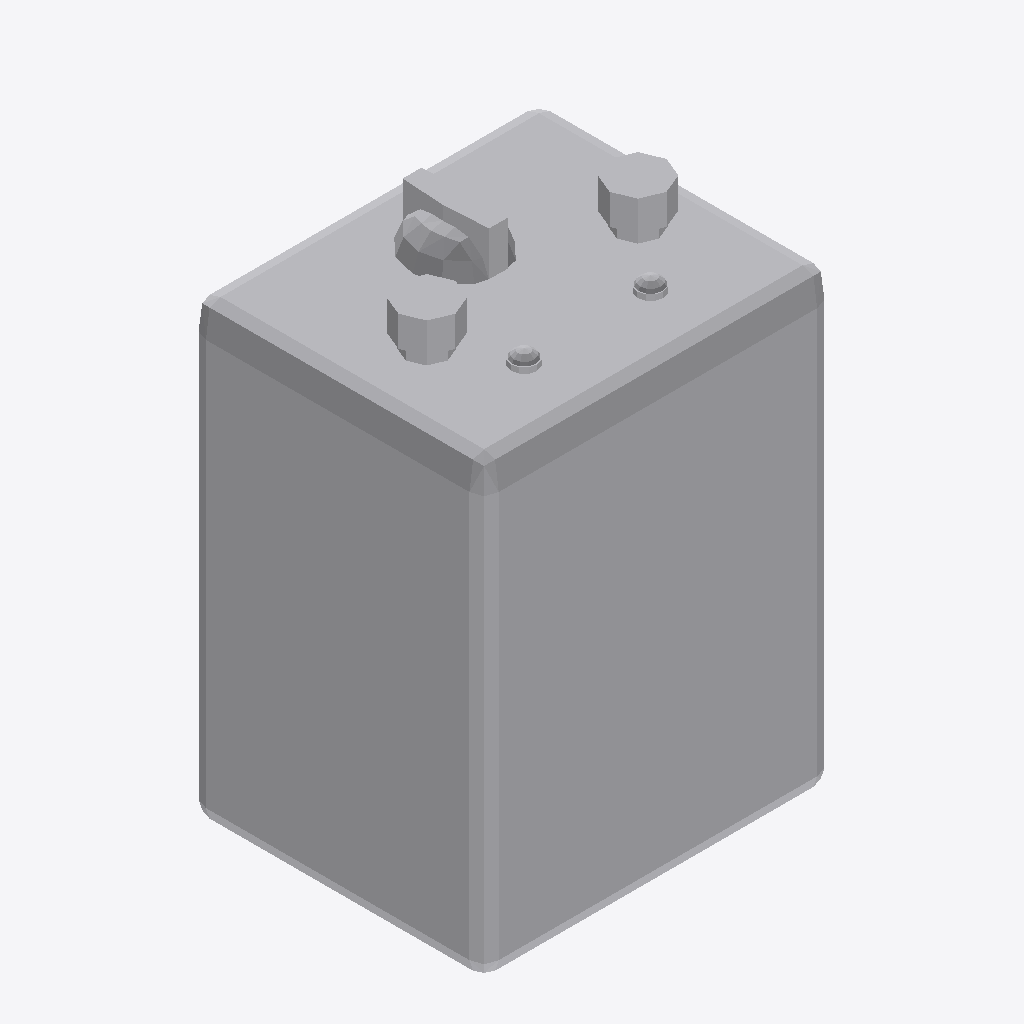
Isometric view of an IFC building model (IFC-SPF (STEP), schema IFC4, length unit metre), seen from the south-west, elements coloured by IFC class: 4 other elements (light grey).
Extent 0.095 m × 0.080 m × 0.137 m (x, y, z). Elements (4): 4 IfcBuildingElementProxy.

HEADER;
FILE_DESCRIPTION(('ViewDefinition [ReferenceView_V1.2]','ExchangeRequirement [Any]'),'2;1');
FILE_NAME('transmitter.ifc','2025-07-28T11:38:30',('FLYING'),('Trimble Inc.'),'TrimBimToIFC rel. 4.0.2','Trimble Inc. - SketchUp - 2025.0','IFC4 model');
FILE_SCHEMA(('IFC4'));
ENDSEC;
DATA;
#32=IFCPROJECT('0000000000000000000001',#5,'Undefined',$,$,$,$,(#31),#25);
#33=IFCSITE('0000000000000000000002',#5,$,$,$,$,$,$,.ELEMENT.,$,$,$,$,$);
#399=IFCBUILDINGELEMENTPROXY('3OhacDwNb2bffa_5gX1Wxl',#5,'Transmitter_Defintion#1 Transmitter',$,$,#64,#398,$,$);
#571=IFCBUILDINGELEMENTPROXY('1WROFrWR91tOPelYivoMhj',#5,'Object006_Defintion#1 Object006',$,$,#403,#570,$,$);
#492=IFCBUILDINGELEMENTPROXY('2AVZ3EC_9Ek9TVMZP0GvnV',#5,'BlockBotton_Defintion#1 BlockBotton',$,$,#403,#491,$,$);
#580=IFCBUILDINGELEMENTPROXY('0MM8RhLp9A1ep5e7AGf9ty',#5,'RedBotton_Defintion#1 RedBotton',$,$,#403,#579,$,$);
ENDSEC;
